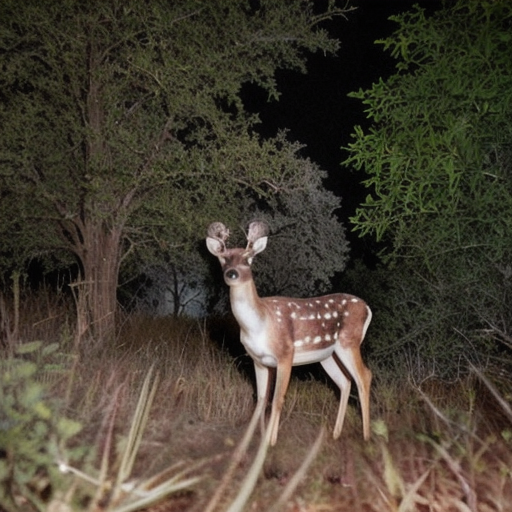
Generation parameters embedded in this image by AUTOMATIC1111 Stable Diffusion web UI or a fork of it (Forge, ...) (PNG 'parameters' text chunk):
A highly realistic trail camera photograph of a deer at night in a dry, natural environment with bushes, tall grass, and sparse trees. The deer is walking or grazing, with a natural composition that includes photorealistic fur texture. The deer appears off-center, slightly obscured by vegetation, and in close distance. The scene includes infrared lighting, producing a monochrome or faintly illuminated appearance
Steps: 30, Sampler: DPM++ 2M SDE Heun, Schedule type: Karras, CFG scale: 5, Seed: 557180915, Size: 512x512, Model hash: 33e58e8668, Model: juggernautXL_juggXIByRundiffusion, Refiner: Realistic_Vision_V6.0_NV_B1 [5d814d2f9c], Refiner switch at: 0.35, Version: v1.10.1